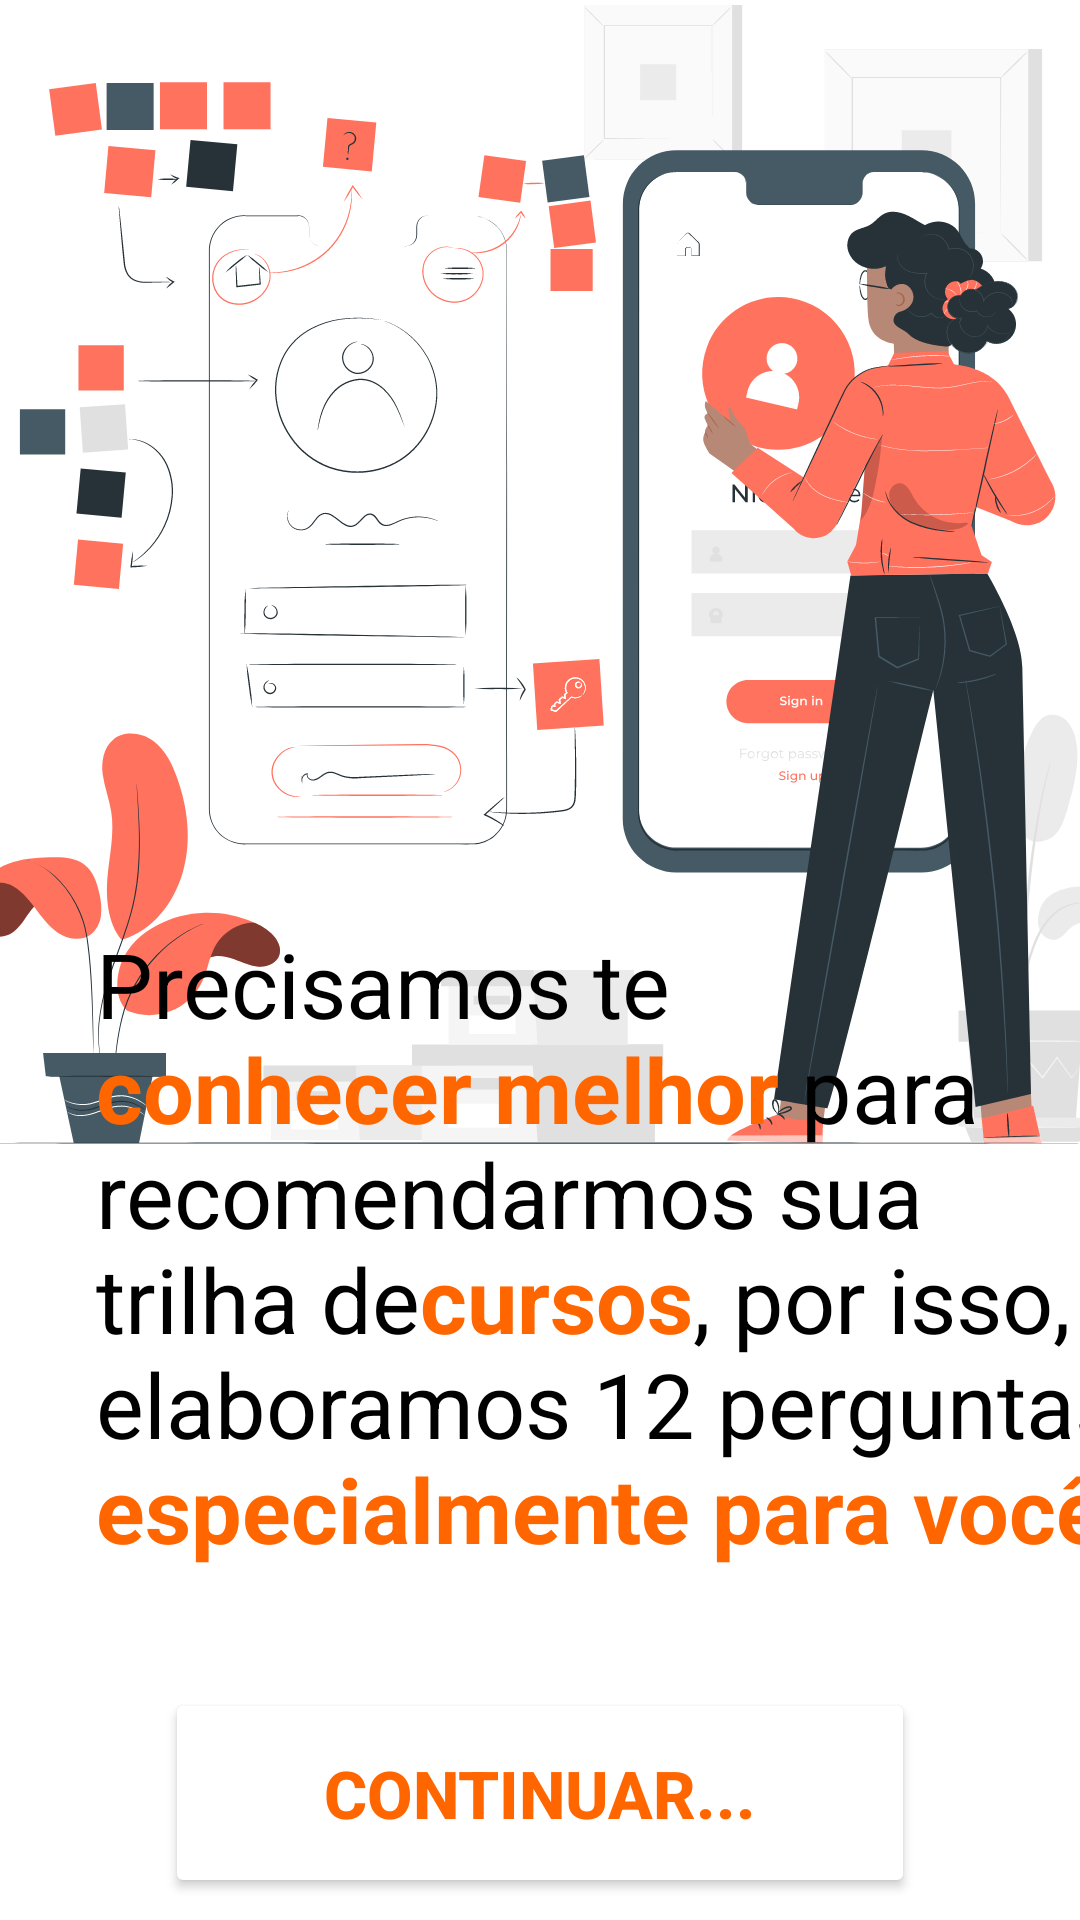

The Android layout XML behind this screen, and the referenced resources:
<!-- AndroidManifest.xml: application theme Theme.LideroApp -->
<!-- res/layout/activity_transicao_para_perguntas.xml -->
<?xml version="1.0" encoding="utf-8"?>
<androidx.constraintlayout.widget.ConstraintLayout
    xmlns:android="http://schemas.android.com/apk/res/android"
    xmlns:app="http://schemas.android.com/apk/res-auto"
    xmlns:tools="http://schemas.android.com/tools"
    android:id="@+id/margin"
    android:layout_width="match_parent"
    android:layout_height="match_parent"
    android:background="@color/white"
    tools:context=".TelaTransicaoPerguntas">


    <ImageView
        android:id="@+id/imageView5"
        android:layout_width="400dp"
        android:layout_height="380dp"
        android:textAlignment="center"
        app:layout_constraintBottom_toBottomOf="parent"
        app:layout_constraintEnd_toEndOf="parent"
        app:layout_constraintStart_toStartOf="parent"
        app:layout_constraintTop_toTopOf="parent"
        app:layout_constraintVertical_bias="0.007"
        app:srcCompat="@drawable/vetor_conhecendo_perfil_correto" />

    <TextView
        android:id="@+id/textView"
        android:layout_width="380dp"
        android:layout_height="215dp"
        android:layout_marginStart="32dp"
        android:text="@string/ConhecendoMelhorSeuPerfil"
        android:textAlignment="textStart"
        android:textColor="@color/black"
        android:textSize="30dp"
        app:layout_constraintBottom_toBottomOf="parent"
        app:layout_constraintStart_toStartOf="parent"
        app:layout_constraintTop_toTopOf="parent"
        app:layout_constraintVertical_bias="0.724" />

    <Button
        android:id="@+id/btnContinuar"
        android:layout_width="250dp"
        android:layout_height="70dp"
        android:layout_marginTop="40dp"
        android:backgroundTint="@color/white"
        android:text="@string/textoBtnContinuar"
        android:textColor="@color/Lidero_Laranja_Vivo"
        android:textSize="22dp"
        android:textStyle="bold"
        app:cornerRadius="100dp"
        app:layout_constraintEnd_toEndOf="parent"
        app:layout_constraintStart_toStartOf="parent"
        app:layout_constraintTop_toBottomOf="@+id/textView"
        app:strokeColor="@color/Lidero_Laranja_Vivo"
        app:strokeWidth="2dp" />

</androidx.constraintlayout.widget.ConstraintLayout>
<!-- resources referenced by this layout -->
<resources>
  <color name="Lidero_Laranja_Vivo">#FF6600</color>
  <color name="black">#000000</color>
  <color name="white">#FFFFFF</color>
  <!-- drawable vetor_conhecendo_perfil_correto: vector/xml drawable (drawable, 136910 chars, omitted) -->
  <string name="ConhecendoMelhorSeuPerfil">Precisamos te <font color="#FF6600"><b>conhecer melhor</b></font> para recomendarmos sua trilha de<font color="#FF6600"><b>cursos</b></font>, por isso, elaboramos 12 perguntas <font color="#FF6600"><b>especialmente para você</b></font> !</string>
  <string name="textoBtnContinuar">Continuar...</string>
  <style name="Theme.LideroApp" parent="Theme.MaterialComponents.DayNight.NoActionBar">
          
          <item name="colorOnSecondary">@color/black</item>
          
          <item name="android:statusBarColor">?attr/colorPrimaryVariant</item>
          
      </style>
</resources>
